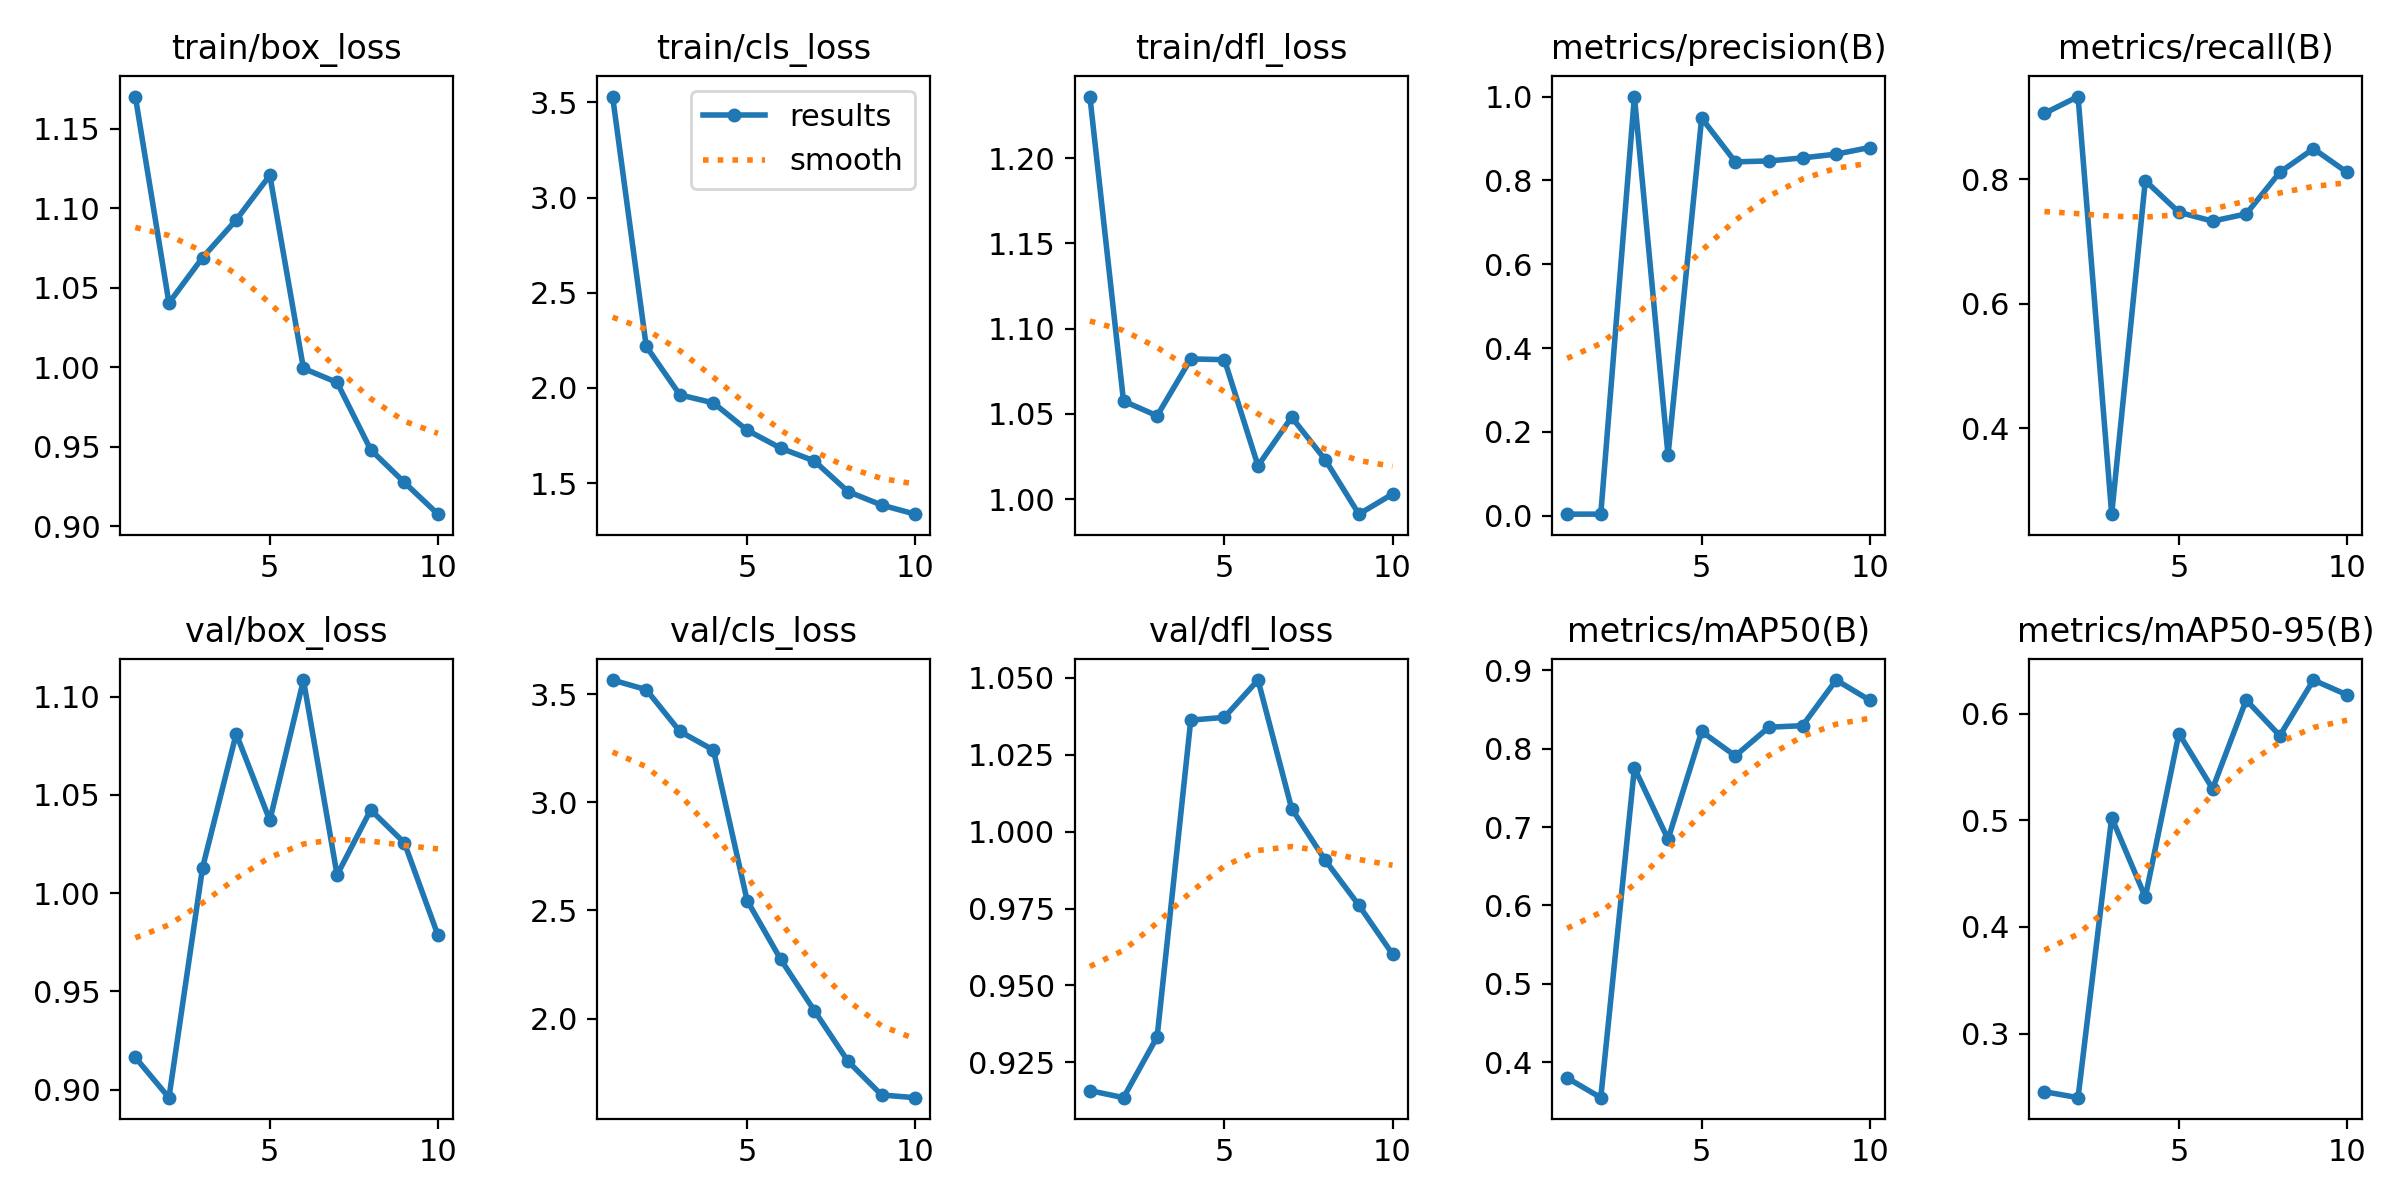

The table this chart was drawn from, first rows:
epoch, time, train/box_loss, train/cls_loss, train/dfl_loss, metrics/precision(B), metrics/recall(B), metrics/mAP50(B), metrics/mAP50-95(B), val/box_loss, val/cls_loss, val/dfl_loss, lr/pg0, lr/pg1, lr/pg2
1, 47.14, 1.17, 3.53, 1.236, 0.00354, 0.9054, 0.3801, 0.2455, 0.9164, 3.566, 0.9158, 0.00026, 0.00026, 0.00026
2, 92.25, 1.04, 2.219, 1.058, 0.00365, 0.9324, 0.3549, 0.2399, 0.8959, 3.522, 0.9135, 0.0004865, 0.0004865, 0.0004865
3, 137.2, 1.069, 1.964, 1.049, 1, 0.2619, 0.7753, 0.5025, 1.013, 3.328, 0.9333, 0.0006576, 0.0006576, 0.0006576
4, 182.9, 1.093, 1.922, 1.082, 0.1442, 0.7973, 0.6844, 0.4279, 1.081, 3.242, 1.036, 0.0007733, 0.0007733, 0.0007733
5, 228.1, 1.121, 1.778, 1.082, 0.9485, 0.7466, 0.8218, 0.5814, 1.037, 2.546, 1.037, 0.0008335, 0.0008335, 0.0008335
6, 273.1, 0.9992, 1.684, 1.02, 0.8442, 0.7324, 0.7907, 0.5296, 1.108, 2.273, 1.049, 0.0008383, 0.0008383, 0.0008383
7, 317.9, 0.9904, 1.617, 1.048, 0.8463, 0.744, 0.8273, 0.6128, 1.009, 2.036, 1.008, 0.0007876, 0.0007876, 0.0007876
8, 363.5, 0.9481, 1.456, 1.023, 0.8536, 0.8108, 0.8292, 0.5794, 1.042, 1.802, 0.9907, 0.000614, 0.000614, 0.000614
9, 408.5, 0.9275, 1.385, 0.9912, 0.8626, 0.8486, 0.8874, 0.6315, 1.026, 1.646, 0.9761, 0.000416, 0.000416, 0.000416
10, 453.8, 0.9076, 1.338, 1.003, 0.8784, 0.8108, 0.8616, 0.6176, 0.9785, 1.634, 0.9602, 0.000218, 0.000218, 0.000218
